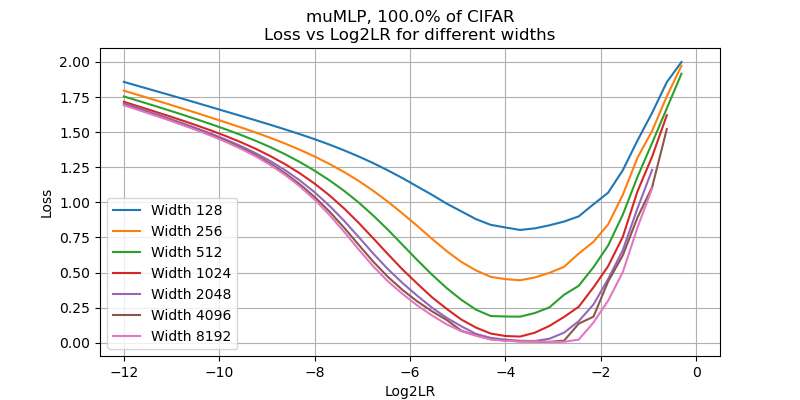

The file beside this chart, header and first rows:
, 128, 256, 512, 1024, 2048, 4096, 8192
-12.0, 1.858, 1.796, 1.754, 1.716, 1.705, 1.696, 1.692
-11.69, 1.828, 1.764, 1.722, 1.683, 1.67, 1.661, 1.658
-11.38, 1.798, 1.733, 1.69, 1.65, 1.635, 1.626, 1.623
-11.08, 1.768, 1.701, 1.658, 1.617, 1.6, 1.591, 1.587
-10.77, 1.738, 1.668, 1.624, 1.582, 1.564, 1.555, 1.551
-10.46, 1.708, 1.635, 1.59, 1.547, 1.526, 1.517, 1.512
-10.15, 1.677, 1.602, 1.555, 1.51, 1.487, 1.477, 1.472
-9.846, 1.646, 1.568, 1.518, 1.47, 1.445, 1.434, 1.428
-9.538, 1.615, 1.533, 1.479, 1.427, 1.4, 1.387, 1.38
-9.231, 1.584, 1.497, 1.438, 1.381, 1.349, 1.335, 1.327
-8.923, 1.552, 1.459, 1.392, 1.329, 1.293, 1.275, 1.265
-8.615, 1.519, 1.418, 1.342, 1.271, 1.228, 1.206, 1.195
-8.308, 1.485, 1.374, 1.287, 1.206, 1.155, 1.128, 1.113
-8.0, 1.45, 1.327, 1.225, 1.133, 1.072, 1.038, 1.02
-7.692, 1.412, 1.274, 1.158, 1.051, 0.9768, 0.9359, 0.912
-7.385, 1.371, 1.217, 1.083, 0.9575, 0.8699, 0.8208, 0.7918
-7.077, 1.327, 1.153, 0.9994, 0.8543, 0.7536, 0.6979, 0.6648
-6.769, 1.279, 1.082, 0.9055, 0.7433, 0.6349, 0.577, 0.5438
-6.462, 1.227, 1.004, 0.8046, 0.6305, 0.5237, 0.4689, 0.4369
-6.154, 1.172, 0.9198, 0.6965, 0.5211, 0.4246, 0.3753, 0.3471
-5.846, 1.112, 0.8319, 0.5886, 0.4206, 0.3345, 0.2943, 0.2657
-5.538, 1.054, 0.7403, 0.4848, 0.324, 0.2499, 0.2239, 0.1947
-5.231, 0.9909, 0.653, 0.3893, 0.2415, 0.1778, 0.1622, 0.1313
-4.923, 0.9357, 0.5756, 0.3058, 0.1653, 0.1174, 0.08576, 0.08235
-4.615, 0.8802, 0.5152, 0.2356, 0.108, 0.06284, 0.0528, 0.04966
-4.308, 0.8399, 0.4693, 0.1905, 0.06588, 0.03511, 0.02512, 0.02428
-4.0, 0.8213, 0.4532, 0.187, 0.04801, 0.0221, 0.01647, 0.01354
-3.692, 0.8035, 0.4452, 0.186, 0.04416, 0.01431, 0.00967, 0.009412
-3.385, 0.8147, 0.465, 0.2116, 0.0717, 0.0125, 0.008421, 0.009637
-3.077, 0.8367, 0.4978, 0.252, 0.1199, 0.02867, 0.006546, 0.005487
-2.769, 0.8633, 0.5411, 0.342, 0.1841, 0.07211, 0.01509, 0.006655
-2.462, 0.9003, 0.6353, 0.4058, 0.2568, 0.1539, 0.1362, 0.02258
-2.154, 0.9861, 0.7188, 0.5378, 0.3942, 0.2727, 0.1856, 0.1439
-1.846, 1.069, 0.8424, 0.6924, 0.5451, 0.4535, 0.4361, 0.2998
-1.538, 1.229, 1.053, 0.9121, 0.7539, 0.6593, 0.6223, 0.5024
-1.231, 1.44, 1.317, 1.181, 1.078, 0.9566, 0.8918, 0.8202
-0.9231, 1.638, 1.509, 1.423, 1.326, 1.231, 1.109, 1.099
-0.6154, 1.856, 1.755, 1.669, 1.62, , 1.522, 
-0.3077, 2, 1.973, 1.916, , , , 
0.0, , , , , , , 
